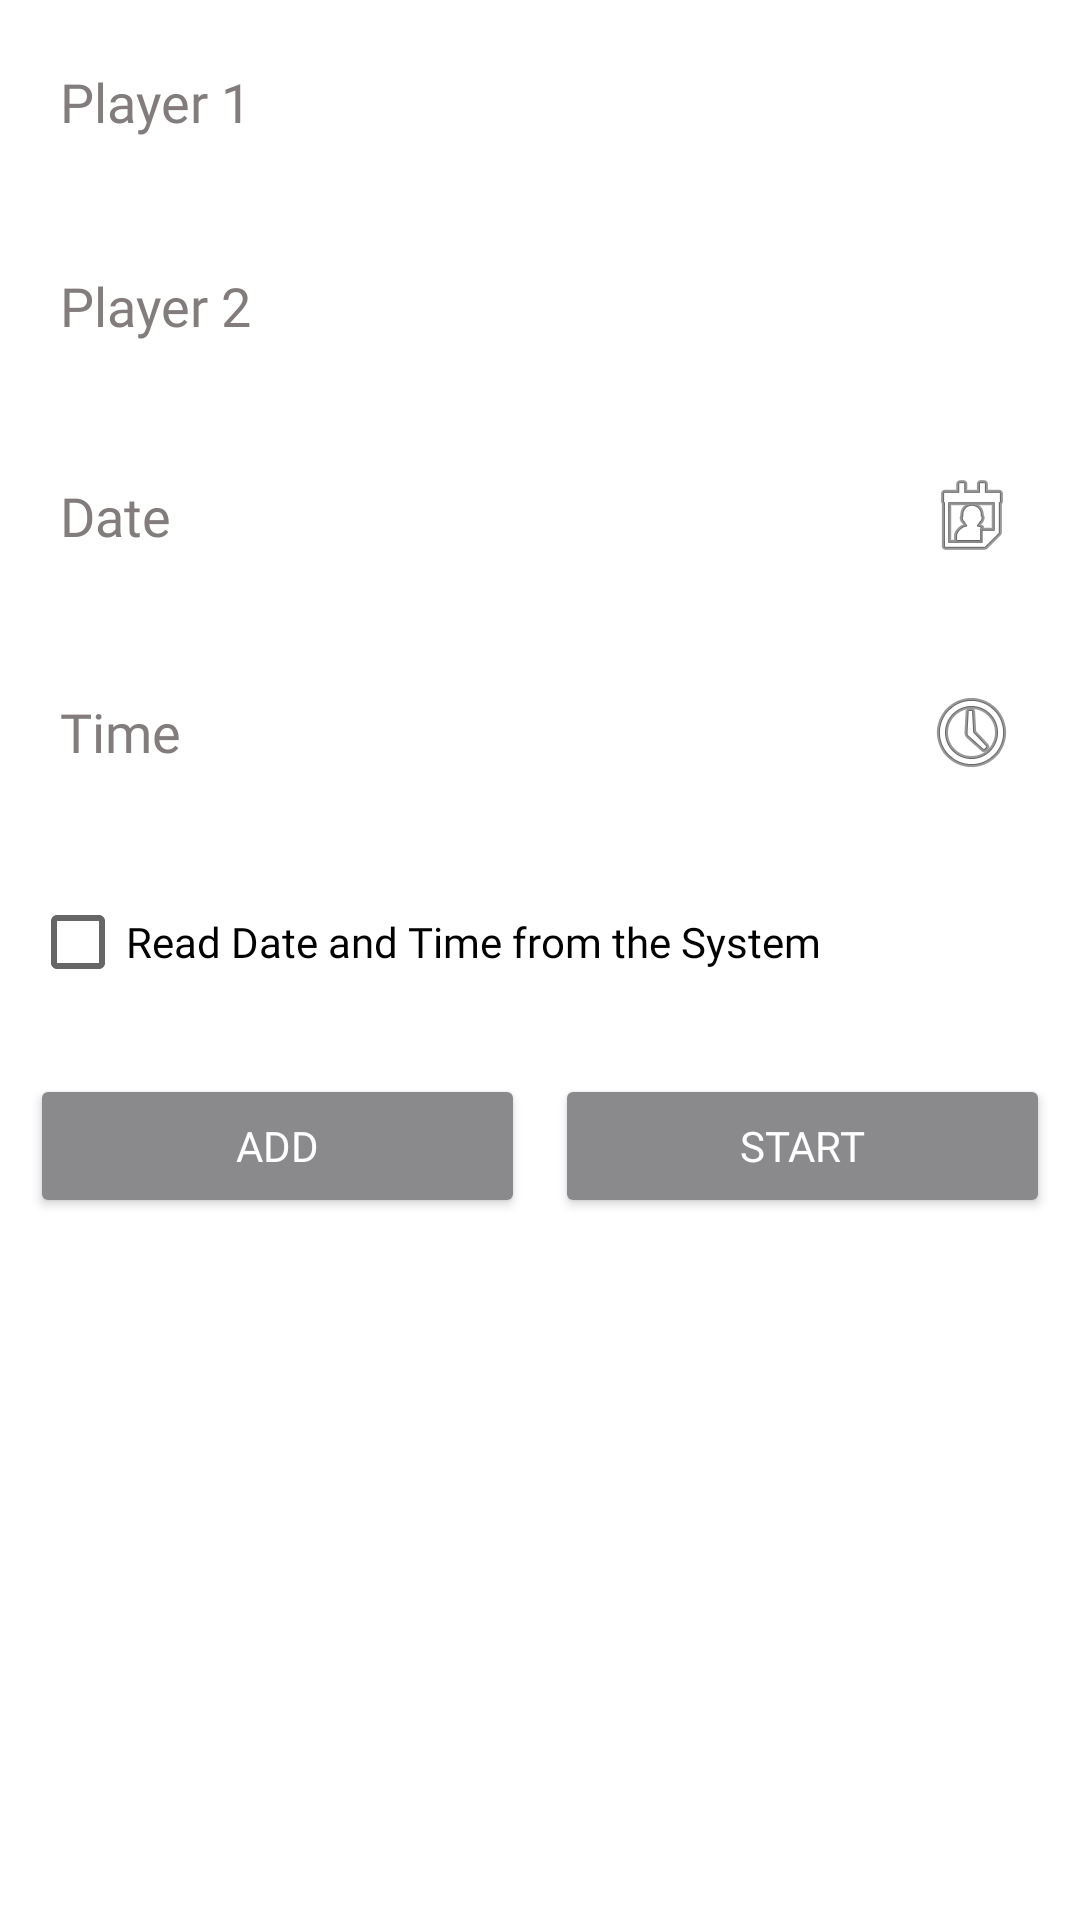

Here is an Android app screen rendered from its layout file. Give the layout XML and the strings, colors and styles it references.
<!-- AndroidManifest.xml: application theme Theme.ShuttleScore -->
<!-- res/layout/single_player_fragment.xml -->
<LinearLayout xmlns:android="http://schemas.android.com/apk/res/android"
    android:layout_width="match_parent"
    android:layout_height="match_parent"
    android:orientation="vertical"
    android:padding="10dp">

    
    <EditText
        android:id="@+id/team1_player1"
        android:layout_width="match_parent"
        android:layout_height="wrap_content"
        android:layout_marginBottom="20dp"
        android:hint="Player 1"
        android:minHeight="48dp"
        android:padding="10dp"
        android:background="@drawable/rounded_edittext"
        android:fontFamily="@font/amaranth_bold"
        android:textColorHint="#827C7C"/>

    
    <EditText
        android:id="@+id/team2_player1"
        android:layout_width="match_parent"
        android:layout_height="wrap_content"
        android:layout_marginBottom="20dp"
        android:background="@drawable/rounded_edittext"
        android:fontFamily="@font/amaranth_bold"
        android:textColorHint="#827C7C"
        android:hint="Player 2"
        android:minHeight="48dp"
        android:padding="10dp" />

    
    <EditText
        android:id="@+id/dateEditText"
        android:layout_width="match_parent"
        android:layout_height="wrap_content"
        android:layout_marginBottom="20dp"
        android:background="@drawable/rounded_edittext"
        android:fontFamily="@font/amaranth_bold"
        android:textColorHint="#827C7C"
        android:hint="Date"
        android:minHeight="48dp"
        android:drawableEnd="@android:drawable/ic_menu_my_calendar"
        android:focusable="false"
        android:padding="10dp" />

    
    <EditText
        android:id="@+id/timeEditText"
        android:layout_width="match_parent"
        android:layout_height="wrap_content"
        android:layout_marginBottom="20dp"
        android:background="@drawable/rounded_edittext"
        android:fontFamily="@font/amaranth_bold"
        android:textColorHint="#827C7C"
        android:hint="Time"
        android:minHeight="48dp"
        android:drawableEnd="@android:drawable/ic_menu_recent_history"
        android:focusable="false"
        android:padding="10dp" />

    <CheckBox
        android:id="@+id/systemDateTimeCheckBox"
        android:layout_width="wrap_content"
        android:layout_height="wrap_content"
        android:fontFamily="@font/amaranth_bold"
        android:minHeight="48dp"
        android:text="Read Date and Time from the System"
        android:textColor="#000000"
        android:textColorHint="#827C7C" />

    <LinearLayout
        android:layout_width="match_parent"
        android:layout_height="wrap_content"
        android:layout_marginTop="20dp"
        android:orientation="horizontal">

        <Button
            android:id="@+id/add_button"
            android:layout_width="0dp"
            android:layout_height="wrap_content"
            android:layout_marginRight="5dp"
            android:layout_weight="1"
            android:backgroundTint="#8A898C"
            android:text="Add"
            android:textColor="#FFFFFF"
            android:fontFamily="@font/amaranth_bold"
            android:textColorHint="#827C7C"/>

        <Button
            android:id="@+id/start_button"
            android:layout_width="0dp"
            android:layout_height="wrap_content"
            android:layout_marginLeft="5dp"
            android:layout_weight="1"
            android:backgroundTint="#8A898C"
            android:text="Start"
            android:textColor="#FFFFFF"
            android:fontFamily="@font/amaranth_bold"
            android:textColorHint="#827C7C"/>
    </LinearLayout>
</LinearLayout>
<!-- resources referenced by this layout -->
<resources>
  <!-- drawable rounded_edittext (drawable) -->
  <shape xmlns:android="http://schemas.android.com/apk/res/android">
      
      <corners android:radius="20dp"/> 
  
      
      <solid android:color="#C7FFFFFF" /> 
  
      
  
  </shape>
  <style name="Theme.ShuttleScore" parent="Base.Theme.ShuttleScore" />
  <style name="Base.Theme.ShuttleScore" parent="Theme.MaterialComponents.DayNight.NoActionBar">
          
          
      </style>
</resources>
